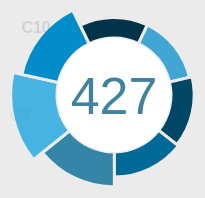
D3 v4 page, settled after 360 driven frames (6 s of simulated time); the page loaded 1 data file(s).


// ── draw.js
var
  margin = 30,
  width = 500,
  height = 500,
  radius = Math.min(width - (margin*4), height - (margin*4)) / 2,
  innerRadius = 0.3 * radius,
  freezeTime = 1500,
  scaleTimes = {
    freeze: 1000
  },
  sliceTimes = {
    startAngle: 5.83,
    delay: 500,
    queue: 100,
    duration: 2000,
    innerRadius: innerRadius
  },
  centerCicleTimes = {
    appearance: 1000,
    calcDuration: sliceTimes.duration * 2
  },
  scaleInterval = 25,
  centerTextPad = "19px";
  centrationLabel = {
    dx: "-9px",
    dy: "4px"
  },
  data = [];

function getRandomArbitrary(min, max) {
  return Math.random() * (max - min) + min;
}

var pie = d3.pie()
  .sort(null).value(function (d) {
    return d.width;
  })
  .startAngle(sliceTimes.startAngle)
  .endAngle(sliceTimes.startAngle * Math.PI);

var arc = d3.arc()
  .innerRadius(innerRadius)
  .outerRadius(function (d) {
    return (radius - innerRadius - margin) * (d.data.score / 100.0) + innerRadius;
  });

var svg = d3.select(".wrap-chart")
  .append("svg").attr("width", width)
  .attr("height", height)
  .append("g")
  .attr("transform", "translate(" + width / 2 + "," + height / 2 + ")");

d3.json('aster_data.json', function (error, data) {
  data = data;

  var startData = data.map(function (d) {
    d._startData = {
      score: d.score
    };
    d.id = d.id;
    d.order = +d.order;
    d.color = d.color;
    d.weight = +d.weight;
    d.width = +d.weight;
    d.label = d.label;
    d.score = 0;
    d.opacity = 0;
    return d;
  });

  (function scalePie(){
    var classScaleCicles = "scale-circle";
    var slcaleGroup = svg.append("g")
      .attr("class", "slcale-group");
    var scaleCircles;

    var radiusCircle, arrRadius = [];
    for(radiusCircle = radius + (margin * 0.8); radiusCircle > innerRadius; radiusCircle -=scaleInterval){
      arrRadius.push(radiusCircle);
      slcaleGroup
        .append("circle")
        .attr("r", sliceTimes.innerRadius)
        .attr("class", classScaleCicles)
        .attr("opacity", 0);
    }

    scaleCircles = svg.selectAll(`.${classScaleCicles}`)
      .data(arrRadius)
      .each(function(d, i){
        function getAnimTime(i){
          return sliceTimes.duration * (1/(i+1));
        }
        d3.select(this)
          .transition()
          .duration(sliceTimes.duration)
          .attrTween("r", function(d) {
            var interpolate = d3.interpolate(sliceTimes.innerRadius, d);
            var elase = d3.easeBackOut;
            return function(t) {
              var caunter = Math.max(0, (elase(t) * 5 - 4));
              return (interpolate(t) * caunter);
            };
          })
          .attr("opacity", 1)
          .transition()
          .delay(freezeTime - sliceTimes.duration + scaleTimes.freeze)
          .duration(sliceTimes.duration)
          .attrTween("r", function(d) {
            var interpolate = d3.interpolate(d, sliceTimes.innerRadius);
            return function(t) {
              return interpolate(t);
            };
          })
          .attr("opacity", 0);
      });

  })();//END scalePie


  (function slicePie() {
    var labelArc = d3.arc()
      .innerRadius(innerRadius  - margin)
      .outerRadius(radius - margin * 1.5);

    var labelArcSmall = d3.arc()
      .innerRadius(innerRadius * 0.3 - margin)
      .outerRadius(radius * 0.3 - margin);

    var solidArc = svg.selectAll(".solidArc")
      .data(pie(startData)).enter()
      .append("g")
      .attr("class", "slicePie");

    var solitArc = solidArc
      .append("path")
      .attr("fill", function (d) {
        return d.data.color;
      })
      .attr("opacity", "0")
      .attr("class", "solidArc")
      .attr("d", arc)
      .each(function(p, j){

        d3.select(this)
          .transition()
          .delay(j * sliceTimes.queue + sliceTimes.delay)
          .duration(sliceTimes.duration)
          .attrTween("d", function(d, i, s) {
            var interpolate = d3.scaleLinear().range([0, d.data._startData.score]);
            var elase = d3.easeBackOut;
            return function(t) {
              var caunter = Math.max(0, (elase(t) * 10 - 9));
              d.data.score = (interpolate(t) * caunter);
              return arc(d);
            };
          })
          .attr("opacity", 1)
          .transition()
          .delay(j * sliceTimes.queue + freezeTime)
          .duration(sliceTimes.duration)
          .attrTween("d", function(d, i, s) {
            var interpolate = d3.interpolate(d.data.score, 20);
            return function(t) {
              d.data.score = interpolate(t);
              return arc(d);
            };
          });

      });

    var labelSlice = solidArc
      .append("text")
      .attr("class","labelSlice")
      .attr("opacity", "0")
      .attr("dy", centrationLabel.dy)
      .attr("dx", centrationLabel.dx)
      // .attr("x", function(d) {
      //   return labelArc.centroid(d)[0];
      // })
      // .attr("y", function(d) {
      //   return labelArc.centroid(d)[1];
      // })
      .attr("transform", function(d) {
        return "translate(" + labelArc.centroid(d) + ")";
      })
      .text(function(d) {
        return d.data.label;
      })
      .each(function(p, j){

        d3.select(this)
          .transition()
          .delay(j * sliceTimes.queue)
          .duration(sliceTimes.duration)
          .attr("x", function(d) {
            return labelArc.centroid(d)[0];
          })
          .attr("y", function(d) {
            return labelArc.centroid(d)[1];
          })
          .attr("opacity", 1)
          .transition()
          .delay(j * sliceTimes.queue + freezeTime)
          .duration(sliceTimes.duration)
          .attr("transform", function(d) {
            return "translate(" + labelArcSmall.centroid(d) + ")";
          })
          .attr("opacity", 0);

      });

  })();//END slicePie


  (function centerCircle(){

    var dataScope = 0;
    startData.forEach(function(obData){
      dataScope = dataScope + obData._startData.score;
    });

    var centerGroup = svg.append("g")
      .attr("class", "center-circle-group");

    var centerCircle = centerGroup
        .append("circle")
        .attr("r", 0)
        .attr("class", "center-circle")
        .attr("opacity", 0)
        .transition()
        .duration(centerCicleTimes.appearance)
        .attrTween("r", function(){
          var interpolate = d3.scaleLinear().range([0, innerRadius]);
          var elase = d3.easeBackOut;
          return function(t) {
            var caunter = Math.max(0, (elase(t) * 10 - 9));
            return (interpolate(t) * caunter);
          };
        })
        .attr("opacity", 1);

    var centerText = centerGroup.append("svg:text")
      .attr("class", "label-score")
      .attr("dy", centerTextPad)
      .attr("text-anchor", "middle")
      .data([dataScope])
      .transition()
      .duration(centerCicleTimes.calcDuration)// x2 from up and down slicePie
      .tween("text", function(d) {
        var self = this;
        var interpolate = d3.interpolate(this.textContent, d);
        this.textContent = interpolate(0.5);
        return function(t) {
          self.textContent = Math.round(interpolate(t));
        };
      });


  })();// END centerCircle

});


### data: aster_data.json
[
 {
  "id": "FIS",
  "order": 1.1,
  "score": 59,
  "weight": 1,
  "color": "#01344A",
  "label": "C4"
 },
 {
  "id": "MAR",
  "order": 1.2,
  "score": 24,
  "weight": 1,
  "color": "#41A6D3",
  "label": "C5"
 },
 {
  "id": "AO",
  "order": 2,
  "score": 98,
  "weight": 1,
  "color": "#014664",
  "label": "C6"
 },
 {
  "id": "NP",
  "order": 3,
  "score": 60,
  "weight": 1,
  "color": "#016997",
  "label": "C7"
 },
 {
  "id": "CS",
  "order": 4,
  "score": 74,
  "weight": 1,
  "color": "#3485A8",
  "label": "C8"
 },
 {
  "id": "CP",
  "order": 5,
  "score": 70,
  "weight": 1,
  "color": "#46B3E3",
  "label": "C9"
 },
 {
  "id": "TR",
  "order": 6,
  "score": 42,
  "weight": 1,
  "color": "#028DCA",
  "label": "C10"
 }
]